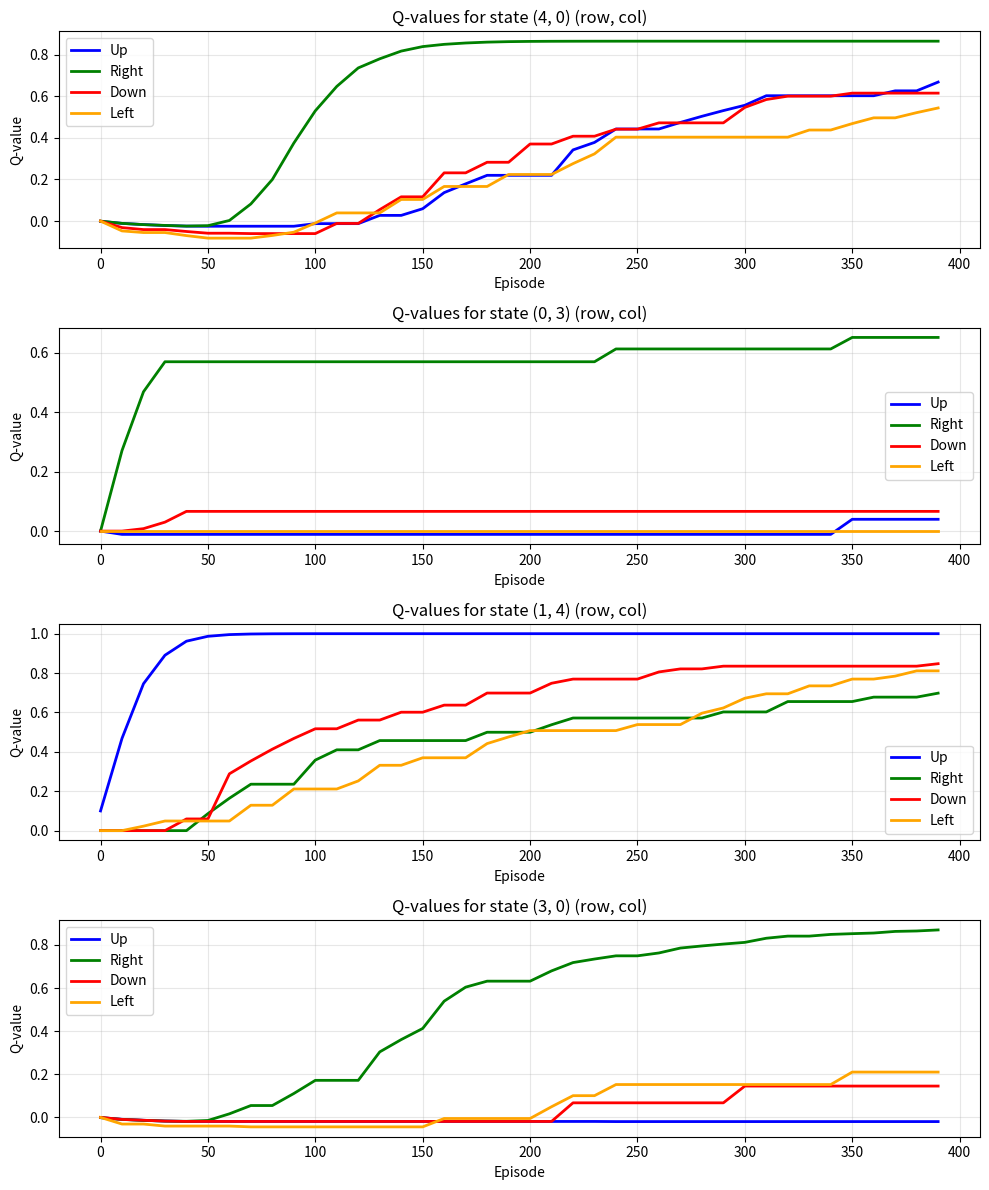
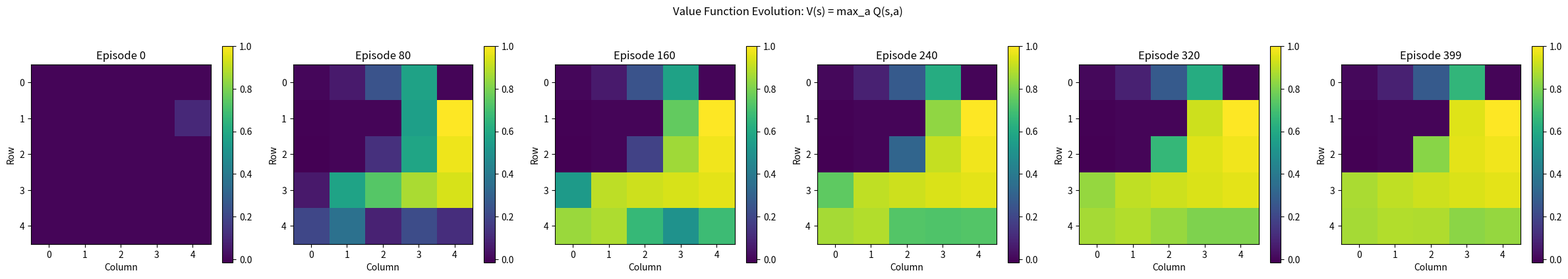
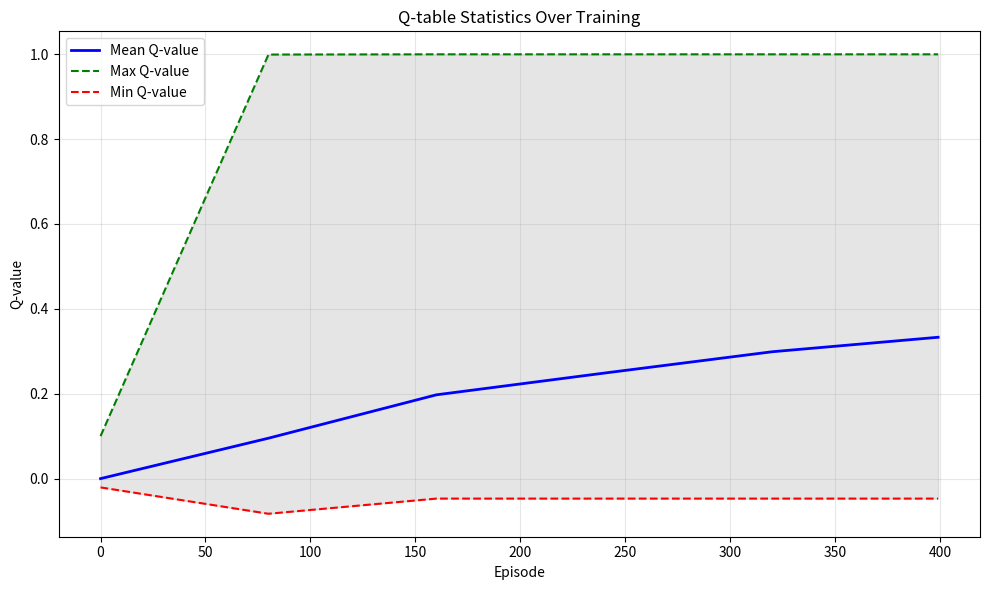
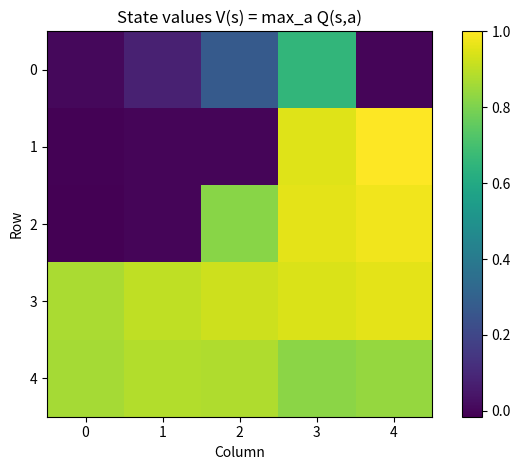

Reproduce these figures in Python, in order.
import numpy as np
import matplotlib.pyplot as plt
import csv

# ============================================================
# Q-learning Gridworld Demo
# ------------------------------------------------------------
# - 5x5 grid with a start and goal
# - Agent learns with tabular Q-learning
# - Tweak the parameters below (ALPHA, GAMMA, EPSILON, etc.)
# - At the end, you'll see:
#     * Greedy policy (arrows)
#     * A sample greedy path
#     * Q-value evolution for tracked states over episodes
#     * Value function snapshots at different training stages
#     * Q-table statistics (mean, max, min) over training
#     * Final heatmap of V(s) = max_a Q(s,a)
# ============================================================

# ------------------------
# CONFIG: tweak these knobs
# ------------------------
GRID_HEIGHT = 5
GRID_WIDTH  = 5

START = (4, 0)    # (row, col)
GOAL  = (0, 4)

# Walls the agent cannot move into
WALLS = {(1, 1), (1, 2), (2, 1)}

ALPHA    = 0.1    # learning rate
GAMMA    = 0.99   # discount factor
EPSILON  = 0.2    # exploration rate
EPISODES = 400    # number of training episodes
MAX_STEPS = 50    # max steps per episode

STEP_REWARD = -0.01   # encourages shorter paths
GOAL_REWARD = 1.0
WALL_REWARD = -0.1    # bumping into a wall / invalid move

# ------------------------
# Helper functions
# ------------------------
def state_to_idx(row: int, col: int) -> int:
    return row * GRID_WIDTH + col

def idx_to_state(idx: int):
    return divmod(idx, GRID_WIDTH)

def in_bounds(row: int, col: int) -> bool:
    return 0 <= row < GRID_HEIGHT and 0 <= col < GRID_WIDTH

def step_env(state, action):
    """One step in the gridworld.
    Actions: 0=up, 1=right, 2=down, 3=left
    Returns: next_state, reward, done
    """
    row, col = state

    # If already at terminal state, stay there
    if state == GOAL:
        return state, 0.0, True

    # Propose movement
    if action == 0:      # up
        new_row, new_col = row - 1, col
    elif action == 1:    # right
        new_row, new_col = row, col + 1
    elif action == 2:    # down
        new_row, new_col = row + 1, col
    elif action == 3:    # left
        new_row, new_col = row, col - 1
    else:
        raise ValueError("Invalid action")

    # Check legality
    if (not in_bounds(new_row, new_col)) or ((new_row, new_col) in WALLS):
        # Illegal move: stay put and give penalty
        reward = STEP_REWARD + WALL_REWARD
        return (row, col), reward, False

    # Legal move
    next_state = (new_row, new_col)
    if next_state == GOAL:
        reward = GOAL_REWARD
        done = True
    else:
        reward = STEP_REWARD
        done = False

    return next_state, reward, done

# ------------------------
# Q-learning training loop
# ------------------------
def train_q():
    n_states = GRID_HEIGHT * GRID_WIDTH
    n_actions = 4  # up, right, down, left

    Q = np.zeros((n_states, n_actions), dtype=float)
    
    # Track Q-table evolution over time
    snapshot_interval = max(1, EPISODES // 5)  # Take 5 snapshots
    Q_snapshots = []  # Store Q-table at different episodes
    snapshot_episodes = []
    
    # Track Q-values for specific states over all episodes
    # Track START state and a few states near the goal
    tracked_states = [
        START,
        (0, 3),  # One step before goal
        (1, 4),  # Below goal
        (3, 0),  # Near start
    ]
    tracked_state_indices = [state_to_idx(*s) for s in tracked_states]
    # Create a mapping from state tuple to Q_history
    Q_history = {s_idx: {a: [] for a in range(n_actions)} 
                 for s_idx in tracked_state_indices}
    episode_numbers = []

    for ep in range(EPISODES):
        state = START
        for t in range(MAX_STEPS):
            s_idx = state_to_idx(*state)

            # ε-greedy action selection
            if np.random.rand() < EPSILON:
                action = np.random.randint(n_actions)
            else:
                action = int(np.argmax(Q[s_idx]))

            next_state, reward, done = step_env(state, action)
            ns_idx = state_to_idx(*next_state)

            # TD target
            if done:
                td_target = reward
            else:
                td_target = reward + GAMMA * np.max(Q[ns_idx])

            # TD error
            td_error = td_target - Q[s_idx, action]

            # Q update
            Q[s_idx, action] += ALPHA * td_error

            state = next_state
            if done:
                break
        
        # Record Q-values for tracked states at end of each episode
        if ep % 10 == 0:  # Sample every 10 episodes to avoid too much data
            episode_numbers.append(ep)
            for s_idx in tracked_state_indices:
                for a in range(n_actions):
                    Q_history[s_idx][a].append(Q[s_idx, a])
        
        # Take snapshots at regular intervals
        if ep % snapshot_interval == 0 or ep == EPISODES - 1:
            Q_snapshots.append(Q.copy())
            snapshot_episodes.append(ep)

    return Q, Q_snapshots, snapshot_episodes, Q_history, episode_numbers

# ------------------------
# Visualization helpers
# ------------------------
def greedy_policy(Q):
    n_states, _ = Q.shape
    policy = np.zeros(n_states, dtype=int)
    for s in range(n_states):
        policy[s] = int(np.argmax(Q[s]))
    return policy

def print_policy(policy):
    arrow_for_action = {0: "↑", 1: "→", 2: "↓", 3: "←"}

    print("Greedy policy after training:")
    for r in range(GRID_HEIGHT):
        row_chars = []
        for c in range(GRID_WIDTH):
            if (r, c) == GOAL:
                row_chars.append("G")
            elif (r, c) == START:
                row_chars.append("S")
            elif (r, c) in WALLS:
                row_chars.append("█")
            else:
                s_idx = state_to_idx(r, c)
                a = policy[s_idx]
                row_chars.append(arrow_for_action[a])
        print(" ".join(row_chars))
    print()

def plot_values(Q):
    """Plot V(s) = max_a Q(s,a) as a heatmap."""
    V = np.max(Q, axis=1).reshape(GRID_HEIGHT, GRID_WIDTH)
    fig, ax = plt.subplots()
    im = ax.imshow(V)
    ax.set_title("State values V(s) = max_a Q(s,a)")
    ax.set_xticks(range(GRID_WIDTH))
    ax.set_yticks(range(GRID_HEIGHT))
    ax.set_xlabel("Column")
    ax.set_ylabel("Row")
    fig.colorbar(im, ax=ax)
    plt.tight_layout()
    plt.show()

def plot_q_evolution(Q_history, episode_numbers, tracked_states):
    """Plot how Q-values for specific states change over episodes."""
    action_names = ["Up", "Right", "Down", "Left"]
    colors = ['blue', 'green', 'red', 'orange']
    
    n_states = len(tracked_states)
    fig, axes = plt.subplots(n_states, 1, figsize=(10, 3 * n_states))
    if n_states == 1:
        axes = [axes]
    
    # Match tracked_states with their indices in Q_history
    for idx, state in enumerate(tracked_states):
        s_idx = state_to_idx(*state)
        ax = axes[idx]
        for a in range(4):
            ax.plot(episode_numbers, Q_history[s_idx][a], 
                   label=f"{action_names[a]}", color=colors[a], linewidth=2)
        
        ax.set_title(f"Q-values for state {state} (row, col)")
        ax.set_xlabel("Episode")
        ax.set_ylabel("Q-value")
        ax.legend()
        ax.grid(True, alpha=0.3)
    
    plt.tight_layout()
    plt.show()

def plot_value_snapshots(Q_snapshots, snapshot_episodes):
    """Plot value function snapshots at different training stages."""
    n_snapshots = len(Q_snapshots)
    fig, axes = plt.subplots(1, n_snapshots, figsize=(4 * n_snapshots, 4))
    if n_snapshots == 1:
        axes = [axes]
    
    # Find global min/max for consistent color scale
    all_values = [np.max(Q, axis=1) for Q in Q_snapshots]
    vmin = min(np.min(v) for v in all_values)
    vmax = max(np.max(v) for v in all_values)
    
    for idx, (Q, ep) in enumerate(zip(Q_snapshots, snapshot_episodes)):
        V = np.max(Q, axis=1).reshape(GRID_HEIGHT, GRID_WIDTH)
        im = axes[idx].imshow(V, vmin=vmin, vmax=vmax)
        axes[idx].set_title(f"Episode {ep}")
        axes[idx].set_xticks(range(GRID_WIDTH))
        axes[idx].set_yticks(range(GRID_HEIGHT))
        axes[idx].set_xlabel("Column")
        axes[idx].set_ylabel("Row")
        plt.colorbar(im, ax=axes[idx])
    
    plt.suptitle("Value Function Evolution: V(s) = max_a Q(s,a)", y=1.02)
    plt.tight_layout()
    plt.show()

def plot_average_q_value(Q_snapshots, snapshot_episodes):
    """Plot average Q-value across all states over training."""
    avg_q_values = [np.mean(Q) for Q in Q_snapshots]
    max_q_values = [np.max(Q) for Q in Q_snapshots]
    min_q_values = [np.min(Q) for Q in Q_snapshots]
    
    fig, ax = plt.subplots(figsize=(10, 6))
    ax.plot(snapshot_episodes, avg_q_values, 'b-', linewidth=2, label='Mean Q-value')
    ax.plot(snapshot_episodes, max_q_values, 'g--', linewidth=1.5, label='Max Q-value')
    ax.plot(snapshot_episodes, min_q_values, 'r--', linewidth=1.5, label='Min Q-value')
    ax.fill_between(snapshot_episodes, min_q_values, max_q_values, alpha=0.2, color='gray')
    
    ax.set_xlabel("Episode")
    ax.set_ylabel("Q-value")
    ax.set_title("Q-table Statistics Over Training")
    ax.legend()
    ax.grid(True, alpha=0.3)
    plt.tight_layout()
    plt.show()

def run_greedy_episode(Q, max_steps=30):
    """Run one greedy episode and print the path."""
    state = START
    path = [state]
    for _ in range(max_steps):
        if state == GOAL:
            break
        s_idx = state_to_idx(*state)
        action = int(np.argmax(Q[s_idx]))
        next_state, _, done = step_env(state, action)
        path.append(next_state)
        state = next_state
        if done:
            break
    print("Example greedy path from START to GOAL (row, col):")
    print(path)
    print()

def export_q_table_to_csv(Q, filename="q_table.csv"):
    """Export the Q-table to a CSV file.
    
    Format: Each row represents a state with columns:
    - row, col: State coordinates
    - Q_Up, Q_Right, Q_Down, Q_Left: Q-values for each action
    - V_value: max_a Q(s,a) (value function)
    - best_action: The action with the highest Q-value
    - is_start: Whether this is the start state
    - is_goal: Whether this is the goal state
    - is_wall: Whether this is a wall state
    """
    n_states = GRID_HEIGHT * GRID_WIDTH
    action_names = ["Up", "Right", "Down", "Left"]
    
    with open(filename, 'w', newline='') as csvfile:
        writer = csv.writer(csvfile)
        
        # Write header
        header = ['row', 'col', 'Q_Up', 'Q_Right', 'Q_Down', 'Q_Left', 
                  'V_value', 'best_action', 'is_start', 'is_goal', 'is_wall']
        writer.writerow(header)
        
        # Write data for each state
        for s_idx in range(n_states):
            row, col = idx_to_state(s_idx)
            state = (row, col)
            
            # Get Q-values for this state
            q_values = Q[s_idx]
            v_value = np.max(q_values)
            best_action_idx = int(np.argmax(q_values))
            best_action = action_names[best_action_idx]
            
            # Determine state type
            is_start = (state == START)
            is_goal = (state == GOAL)
            is_wall = (state in WALLS)
            
            # Write row (round Q-values to 2 decimal places)
            row_data = [
                row, col,
                round(q_values[0], 2),  # Q_Up
                round(q_values[1], 2),  # Q_Right
                round(q_values[2], 2),  # Q_Down
                round(q_values[3], 2),  # Q_Left
                round(v_value, 2),      # V_value
                best_action,
                is_start,
                is_goal,
                is_wall
            ]
            writer.writerow(row_data)
    
    print(f"Q-table exported to {filename}")
    print()

if __name__ == "__main__":
    print("Training Q-learning agent...")
    Q, Q_snapshots, snapshot_episodes, Q_history, episode_numbers = train_q()
    
    # Define tracked states for visualization (same as in train_q)
    tracked_states = [
        START,
        (0, 3),  # One step before goal
        (1, 4),  # Below goal
        (3, 0),  # Near start
    ]
    
    print("\n" + "="*60)
    print("VISUALIZING Q-TABLE EVOLUTION")
    print("="*60 + "\n")
    
    # Show final results
    policy = greedy_policy(Q)
    print_policy(policy)
    run_greedy_episode(Q)
    
    # Export Q-table to CSV
    export_q_table_to_csv(Q, "q_table.csv")
    
    # Show Q-table evolution visualizations
    print("Plotting Q-value evolution for tracked states...")
    plot_q_evolution(Q_history, episode_numbers, tracked_states)
    
    print("Plotting value function snapshots at different training stages...")
    plot_value_snapshots(Q_snapshots, snapshot_episodes)
    
    print("Plotting Q-table statistics over training...")
    plot_average_q_value(Q_snapshots, snapshot_episodes)
    
    print("Plotting final value function...")
    plot_values(Q)
